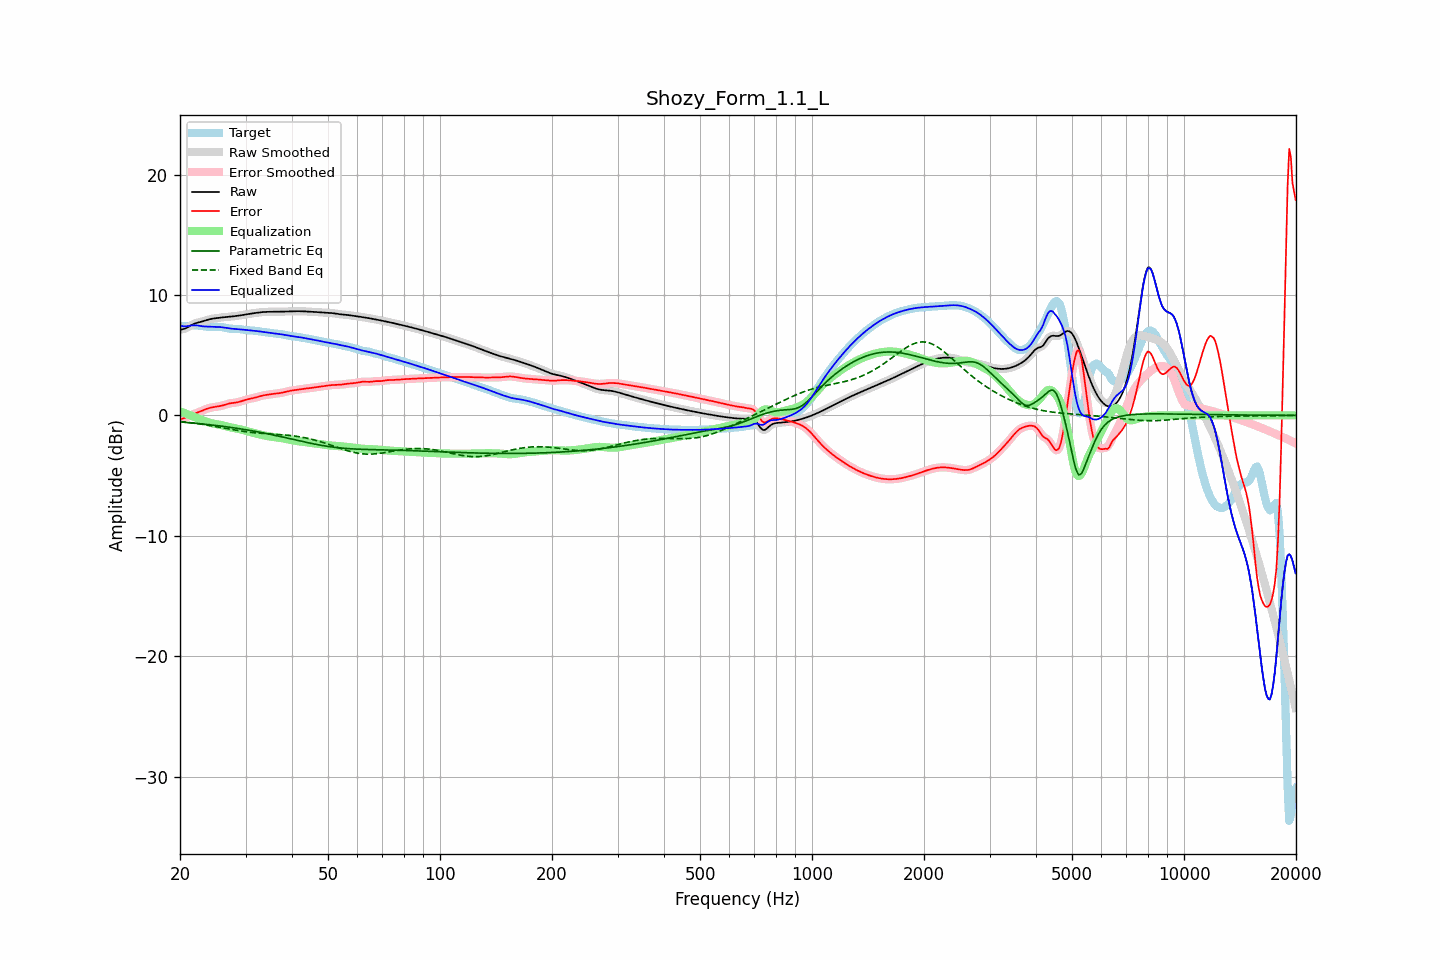

Values plotted in this chart, from the file beside it:
frequency, raw, error, smoothed, error_smoothed, equalization, parametric_eq, fixed_band_eq, equalized_raw, equalized_smoothed, target
20.00, 7.12, -0.32, 7.12, -0.32, 0.34, -0.54, -0.51, 7.46, 7.46, 7.44
20.20, 7.14, -0.29, 7.14, -0.29, 0.29, -0.55, -0.52, 7.43, 7.42, 7.43
20.40, 7.16, -0.25, 7.16, -0.25, 0.24, -0.56, -0.54, 7.40, 7.40, 7.42
20.61, 7.20, -0.20, 7.20, -0.20, 0.19, -0.58, -0.55, 7.38, 7.39, 7.40
20.81, 7.26, -0.14, 7.26, -0.14, 0.13, -0.59, -0.57, 7.39, 7.39, 7.40
21.02, 7.33, -0.08, 7.33, -0.08, 0.08, -0.60, -0.58, 7.41, 7.41, 7.42
21.23, 7.41, -0.02, 7.41, -0.02, 0.03, -0.61, -0.60, 7.44, 7.44, 7.43
21.44, 7.49, 0.03, 7.49, 0.03, -0.02, -0.62, -0.62, 7.47, 7.46, 7.45
21.66, 7.56, 0.09, 7.56, 0.09, -0.08, -0.63, -0.63, 7.48, 7.48, 7.47
21.87, 7.62, 0.14, 7.62, 0.14, -0.13, -0.65, -0.65, 7.49, 7.48, 7.48
22.09, 7.66, 0.18, 7.66, 0.18, -0.19, -0.66, -0.67, 7.48, 7.48, 7.48
22.31, 7.70, 0.23, 7.70, 0.23, -0.24, -0.67, -0.69, 7.46, 7.46, 7.47
22.54, 7.73, 0.29, 7.73, 0.29, -0.30, -0.69, -0.71, 7.44, 7.44, 7.45
22.76, 7.77, 0.34, 7.77, 0.34, -0.35, -0.70, -0.73, 7.42, 7.42, 7.42
22.99, 7.80, 0.40, 7.80, 0.40, -0.40, -0.71, -0.75, 7.40, 7.40, 7.40
23.22, 7.84, 0.46, 7.85, 0.46, -0.46, -0.73, -0.77, 7.39, 7.39, 7.38
23.45, 7.89, 0.52, 7.89, 0.51, -0.51, -0.74, -0.79, 7.38, 7.38, 7.37
23.69, 7.93, 0.56, 7.93, 0.56, -0.56, -0.75, -0.81, 7.37, 7.37, 7.37
23.92, 7.97, 0.61, 7.97, 0.61, -0.60, -0.77, -0.83, 7.37, 7.37, 7.36
24.16, 8.00, 0.64, 8.00, 0.64, -0.63, -0.78, -0.85, 7.37, 7.37, 7.36
24.40, 8.03, 0.67, 8.03, 0.67, -0.66, -0.80, -0.88, 7.37, 7.37, 7.36
24.65, 8.05, 0.69, 8.05, 0.69, -0.69, -0.81, -0.90, 7.36, 7.36, 7.36
24.89, 8.07, 0.71, 8.07, 0.71, -0.71, -0.83, -0.92, 7.36, 7.36, 7.36
25.14, 8.08, 0.73, 8.08, 0.73, -0.73, -0.85, -0.95, 7.35, 7.35, 7.36
25.39, 8.10, 0.74, 8.10, 0.75, -0.76, -0.86, -0.97, 7.34, 7.34, 7.35
25.65, 8.12, 0.77, 8.12, 0.77, -0.78, -0.88, -0.99, 7.33, 7.33, 7.34
25.91, 8.13, 0.80, 8.13, 0.80, -0.81, -0.90, -1.02, 7.32, 7.32, 7.33
26.16, 8.15, 0.84, 8.15, 0.84, -0.85, -0.91, -1.04, 7.30, 7.30, 7.31
26.43, 8.16, 0.88, 8.16, 0.88, -0.88, -0.93, -1.07, 7.28, 7.28, 7.28
26.69, 8.18, 0.92, 8.18, 0.92, -0.92, -0.95, -1.09, 7.26, 7.26, 7.25
26.96, 8.19, 0.96, 8.19, 0.96, -0.95, -0.97, -1.12, 7.24, 7.24, 7.22
27.23, 8.20, 1.00, 8.20, 0.99, -0.98, -0.99, -1.14, 7.22, 7.22, 7.20
27.50, 8.21, 1.02, 8.21, 1.02, -1.01, -1.01, -1.16, 7.20, 7.20, 7.19
27.77, 8.22, 1.04, 8.22, 1.04, -1.03, -1.02, -1.19, 7.19, 7.19, 7.19
28.05, 8.24, 1.05, 8.24, 1.05, -1.06, -1.04, -1.21, 7.18, 7.18, 7.19
28.33, 8.26, 1.07, 8.26, 1.07, -1.08, -1.06, -1.23, 7.17, 7.17, 7.19
28.62, 8.27, 1.09, 8.27, 1.10, -1.11, -1.08, -1.26, 7.16, 7.16, 7.18
28.90, 8.29, 1.13, 8.29, 1.13, -1.14, -1.11, -1.28, 7.15, 7.15, 7.17
29.19, 8.31, 1.17, 8.31, 1.17, -1.17, -1.13, -1.30, 7.14, 7.14, 7.15
29.48, 8.34, 1.21, 8.34, 1.21, -1.21, -1.15, -1.32, 7.13, 7.13, 7.12
29.78, 8.36, 1.26, 8.36, 1.26, -1.25, -1.17, -1.34, 7.11, 7.11, 7.10
30.08, 8.38, 1.30, 8.38, 1.30, -1.29, -1.19, -1.36, 7.10, 7.10, 7.09
30.38, 8.41, 1.34, 8.41, 1.34, -1.33, -1.21, -1.37, 7.08, 7.08, 7.07
30.68, 8.43, 1.37, 8.43, 1.37, -1.36, -1.24, -1.39, 7.07, 7.07, 7.06
30.99, 8.45, 1.40, 8.45, 1.40, -1.40, -1.26, -1.41, 7.06, 7.06, 7.05
31.30, 8.47, 1.42, 8.47, 1.42, -1.43, -1.28, -1.42, 7.04, 7.04, 7.05
31.61, 8.49, 1.45, 8.49, 1.45, -1.46, -1.31, -1.44, 7.03, 7.03, 7.04
31.93, 8.51, 1.49, 8.51, 1.49, -1.50, -1.33, -1.45, 7.01, 7.01, 7.02
32.24, 8.53, 1.52, 8.53, 1.52, -1.53, -1.36, -1.46, 7.00, 7.00, 7.00
32.57, 8.54, 1.56, 8.54, 1.56, -1.56, -1.38, -1.47, 6.98, 6.98, 6.98
32.89, 8.56, 1.60, 8.56, 1.60, -1.59, -1.41, -1.48, 6.96, 6.96, 6.96
33.22, 8.57, 1.63, 8.57, 1.63, -1.63, -1.43, -1.49, 6.94, 6.94, 6.94
33.55, 8.58, 1.67, 8.58, 1.66, -1.66, -1.46, -1.50, 6.93, 6.93, 6.92
33.89, 8.59, 1.69, 8.59, 1.69, -1.68, -1.49, -1.51, 6.91, 6.91, 6.90
34.23, 8.60, 1.71, 8.60, 1.71, -1.71, -1.51, -1.52, 6.89, 6.89, 6.89
34.57, 8.60, 1.72, 8.60, 1.73, -1.73, -1.54, -1.53, 6.87, 6.87, 6.88
34.92, 8.60, 1.74, 8.60, 1.75, -1.75, -1.57, -1.54, 6.85, 6.85, 6.86
35.27, 8.60, 1.77, 8.60, 1.77, -1.77, -1.60, -1.55, 6.84, 6.84, 6.84
35.62, 8.60, 1.79, 8.60, 1.79, -1.78, -1.63, -1.55, 6.82, 6.82, 6.82
35.97, 8.60, 1.81, 8.60, 1.80, -1.80, -1.66, -1.56, 6.81, 6.81, 6.80
... 635 more rows
